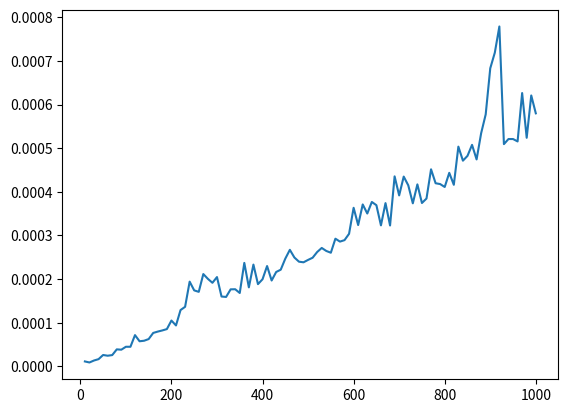

Source code (Python): (Note: this script raises an exception after producing the figure.)
import random, time
import matplotlib.pyplot as plt

class testCase:
    def __init__(self):
        self.listSize = 0
        self.list = []
        self.compareCount = 0
        self.beforeTime = 0
        self.afterTime = 0

def quickSort(list):
    if len(list) <= 1:
        return list
    pivot = list[len(list) // 2]
    lesser_list, equal_list, greater_list = [], [], []
    for num in list:
        if num < pivot:
            lesser_list.append(num)
        elif num > pivot:
            greater_list.append(num)
        else:
            equal_list.append(num)
    return quickSort(lesser_list) + equal_list + quickSort(greater_list)
    
lists = []
for i in range(10, 1001, 10): #10에서 1000까지(100번)
    
    case = testCase()
    case.listSize = i
        
    for i in range(1, i):
        case.list.append(random.randrange(1, 10000))
    
    print("original List : ", case.list)
    case.beforeTime = time.time()
    case.list = quickSort(case.list)
    case.afterTime = time.time()
    print("sorted List : ", case.list)
    lists.append(case)

x = []
for i in range(0, 100):
    x.append(lists[i].listSize)
y = []
for i in range(0, 100):
    y.append(lists[i].afterTime - lists[i].beforeTime)

plt.plot(x, y) 
plt.savefig('./img/quickSortTime.png')